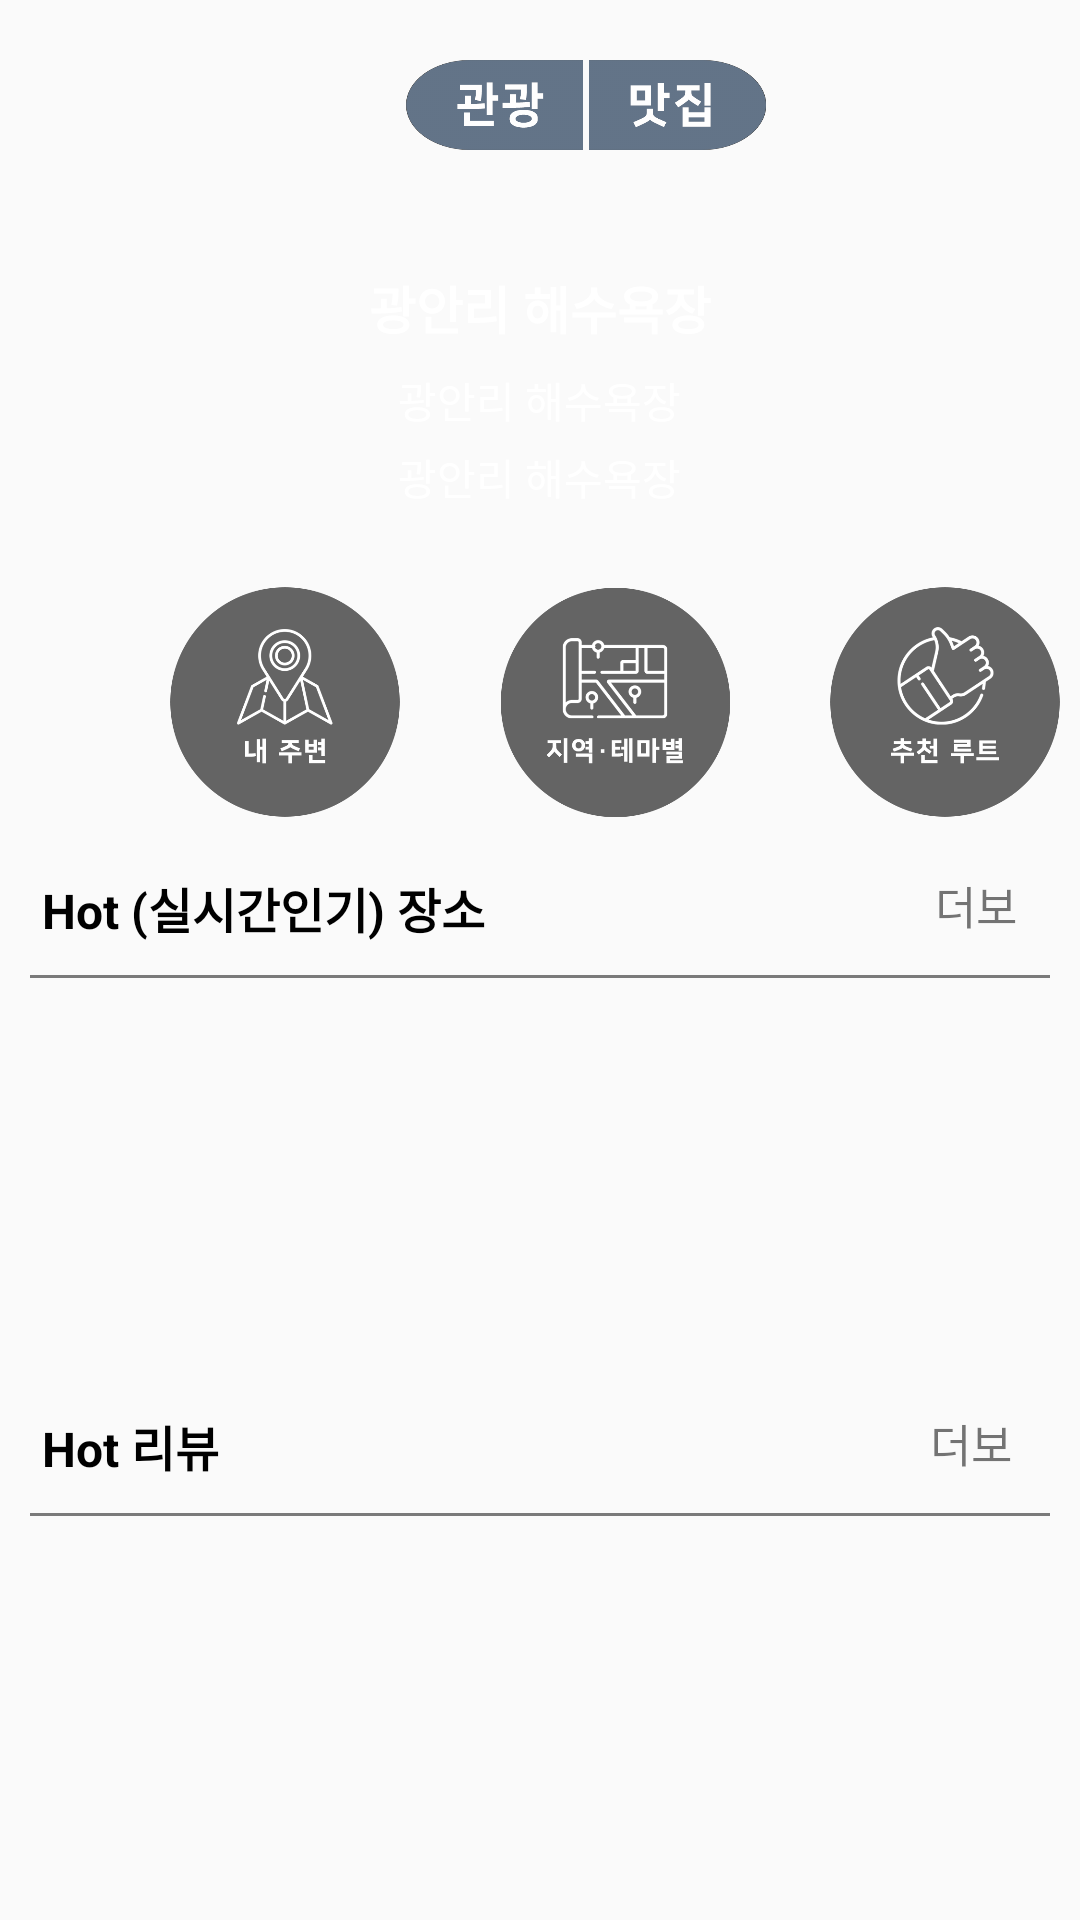

Reconstruct the res/layout file that produces this screen, plus the resources it refers to.
<!-- AndroidManifest.xml: application theme Theme.Tourithm -->
<!-- res/layout/fragment_home.xml -->
<?xml version="1.0" encoding="utf-8"?>
<LinearLayout xmlns:android="http://schemas.android.com/apk/res/android"
    xmlns:app="http://schemas.android.com/apk/res-auto"
    xmlns:tools="http://schemas.android.com/tools"
    android:layout_width="match_parent"
    android:layout_height="match_parent"
    tools:context=".fragment.home.HomeFragment">

    

    
    <LinearLayout
        android:layout_width="match_parent"
        android:layout_height="match_parent"
        android:orientation="vertical">

        
        <LinearLayout
            android:layout_width="match_parent"
            android:layout_height="281dp"
            android:background="@drawable/bridage"
            android:orientation="vertical">

            <LinearLayout
                android:layout_width="match_parent"
                android:layout_height="wrap_content"
                android:orientation="horizontal">

                <ImageButton
                    android:id="@+id/tour_btn"
                    android:layout_width="60dp"
                    android:layout_height="50dp"
                    android:layout_marginLeft="135dp"
                    android:layout_marginTop="10dp"
                    android:backgroundTint="#00FFFFFF"
                    android:scaleType="centerCrop"
                    app:srcCompat="@drawable/tourbtn" />

                <ImageButton
                    android:id="@+id/food_btn"
                    android:layout_width="60dp"
                    android:layout_height="50dp"
                    android:layout_marginLeft="1dp"
                    android:layout_marginTop="10dp"
                    android:backgroundTint="#00FFFFFF"
                    android:scaleType="centerCrop"
                    app:srcCompat="@drawable/foodbtn" />

            </LinearLayout>

            <LinearLayout
                android:layout_width="match_parent"
                android:layout_height="124dp"
                android:orientation="vertical">

                <TextView
                    android:id="@+id/ho_pl_name"
                    android:layout_width="wrap_content"
                    android:layout_height="wrap_content"
                    android:layout_gravity="bottom|center"
                    android:layout_marginTop="30dp"
                    android:baselineAligned="false"
                    android:text="광안리 해수욕장"
                    android:textColor="@color/white"
                    android:textSize="17dp"
                    android:textStyle="bold" />

                <TextView
                    android:id="@+id/ho_pl_intro1"
                    android:layout_width="wrap_content"
                    android:layout_height="wrap_content"
                    android:layout_gravity="bottom|center"
                    android:layout_marginTop="8dp"
                    android:text="광안리 해수욕장"
                    android:textColor="@color/white" />

                <TextView
                    android:id="@+id/ho_pl_intro2"
                    android:layout_width="wrap_content"
                    android:layout_height="wrap_content"
                    android:layout_gravity="bottom|center"
                    android:layout_marginTop="5dp"
                    android:text="광안리 해수욕장"
                    android:textColor="@color/white" />

            </LinearLayout>

            <LinearLayout
                android:layout_width="match_parent"
                android:layout_height="wrap_content"
                android:orientation="horizontal">

                <ImageButton
                    android:id="@+id/near_btn"
                    android:layout_width="100dp"
                    android:layout_height="100dp"
                    android:layout_marginLeft="45dp"
                    android:backgroundTint="#05ECECEC"
                    android:scaleType="centerCrop"
                    app:srcCompat="@drawable/near" />

                <ImageButton
                    android:id="@+id/theme_btn"
                    android:layout_width="100dp"
                    android:layout_height="100dp"
                    android:layout_marginLeft="10dp"
                    android:backgroundTint="#00ECECEC"
                    android:scaleType="centerCrop"
                    app:srcCompat="@drawable/theme" />

                <ImageButton
                    android:id="@+id/root_btn"
                    android:layout_width="100dp"
                    android:layout_height="100dp"
                    android:layout_marginLeft="10dp"
                    android:backgroundTint="#00F6F1F1"
                    android:scaleType="centerCrop"
                    app:srcCompat="@drawable/root" />

            </LinearLayout>

        </LinearLayout>

        
        <LinearLayout
            android:layout_width="match_parent"
            android:layout_height="wrap_content"
            android:layout_margin="10dp"
            android:layout_weight="1"
            android:orientation="vertical">

            <LinearLayout
                android:layout_width="match_parent"
                android:layout_height="wrap_content"
                android:background="@drawable/black_underline"
                android:orientation="horizontal"
                android:paddingBottom="10dp">

                <TextView
                    android:layout_width="wrap_content"
                    android:layout_height="match_parent"
                    android:text=" Hot (실시간인기) 장소"
                    android:textColor="@color/black"
                    android:textSize="16dp"
                    android:textStyle="bold" />

                <LinearLayout
                    android:layout_width="150dp"
                    android:layout_height="match_parent" />

                <TextView
                    android:layout_width="wrap_content"
                    android:layout_height="match_parent"
                    android:text="더보기"
                    android:textSize="15sp" />

                <ImageButton
                    android:id="@+id/ho_pl_btn"
                    android:layout_width="30dp"
                    android:layout_height="25dp"
                    android:backgroundTint="#00FFFFFF"
                    android:padding="8dp"
                    android:scaleType="centerCrop"
                    app:srcCompat="@drawable/the" />

            </LinearLayout>

            <ListView
                android:id="@+id/ho_hotplace_list"
                android:layout_width="match_parent"
                android:layout_height="100dp" />

        </LinearLayout>

        
        <LinearLayout
            android:layout_width="match_parent"
            android:layout_height="wrap_content"
            android:layout_margin="10dp"
            android:orientation="vertical"
            android:layout_weight="1">

            <LinearLayout
                android:layout_width="match_parent"
                android:layout_height="wrap_content"
                android:background="@drawable/black_underline"
                android:orientation="horizontal"
                android:paddingBottom="10dp">

                <TextView
                    android:layout_width="wrap_content"
                    android:layout_height="match_parent"
                    android:text=" Hot 리뷰"
                    android:textColor="@color/black"
                    android:textSize="16dp"
                    android:textStyle="bold" />

                <LinearLayout
                    android:layout_width="237dp"
                    android:layout_height="match_parent" />

                <TextView
                    android:layout_width="wrap_content"
                    android:layout_height="match_parent"
                    android:text="더보기"
                    android:textSize="15sp" />

                <ImageButton
                    android:id="@+id/ho_re_btn"
                    android:layout_width="30dp"
                    android:layout_height="25dp"
                    android:backgroundTint="#00FFFFFF"
                    android:padding="8dp"
                    android:scaleType="centerCrop"
                    app:srcCompat="@drawable/the" />

            </LinearLayout>

            <ListView
                android:id="@+id/ho_hotreview_list"
                android:layout_width="match_parent"
                android:layout_height="100dp" />

        </LinearLayout>
    </LinearLayout>

</LinearLayout>
<!-- resources referenced by this layout -->
<resources>
  <!-- drawable black_underline (drawable) -->
  <layer-list xmlns:android="http://schemas.android.com/apk/res/android">
      <item android:top="-10dp"
          android:left="-10dp"
          android:right="-10dp">
          <shape android:shape="rectangle">
              <solid android:color="@android:color/transparent"/>
  
              <stroke android:width="1dp"
                  android:color="#7A7A7A"/>
          </shape>
      </item>
  </layer-list>
  <!-- drawable foodbtn: png bitmap (drawable, 9325 bytes) -->
  <!-- drawable near: png bitmap (drawable, 36027 bytes) -->
  <!-- drawable root: png bitmap (drawable, 37696 bytes) -->
  <!-- drawable the: png bitmap (drawable, 2286 bytes) -->
  <!-- drawable theme: png bitmap (drawable, 27325 bytes) -->
  <!-- drawable tourbtn: png bitmap (drawable, 8837 bytes) -->
  <style name="Theme.Tourithm" parent="Theme.AppCompat.Light.NoActionBar">
  
          
  
          
          <item name="colorPrimary">@color/purple_500</item>
          <item name="colorPrimaryVariant">@color/purple_700</item>
          <item name="colorOnPrimary">@color/white</item>
          
          <item name="colorSecondary">@color/teal_200</item>
          <item name="colorSecondaryVariant">@color/teal_700</item>
          <item name="colorOnSecondary">@color/black</item>
          
          <item name="android:statusBarColor" tools:targetApi="l">?attr/colorPrimaryVariant</item>
          
          <item name="android:windowFullscreen">true</item>
          <item name="windowActionBar">false</item>
          <item name="windowNoTitle">true</item>
  
      </style>
  <!-- not gathered from this repository: default colours our renderer supplied (Android Studio template values) -->
  <color name="purple_500">#FF6200EE</color>
  <color name="purple_700">#FF3700B3</color>
  <color name="teal_200">#FF03DAC5</color>
  <color name="teal_700">#FF018786</color>
  <color name="black">#FF000000</color>
  <color name="white">#FFFFFFFF</color>
</resources>
